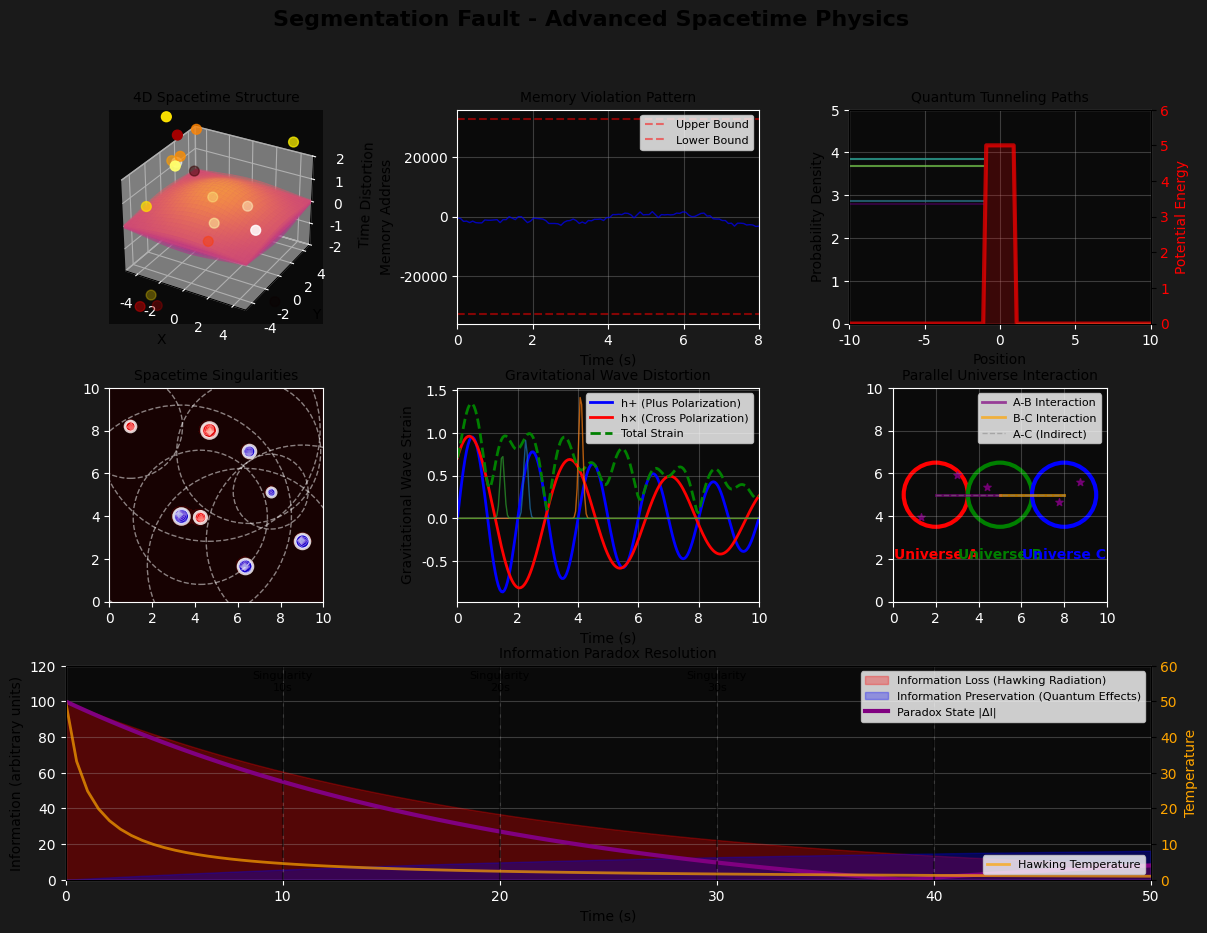

Generate this figure with matplotlib:
#!/usr/bin/env python3
"""
Segmentation Fault Advanced - Visualization Generator
高度な時空間物理の可視化
"""

import numpy as np
import matplotlib.pyplot as plt
import matplotlib.patches as patches
from matplotlib.animation import FuncAnimation
from mpl_toolkits.mplot3d import Axes3D
import json
from datetime import datetime
import random
import math
from scipy.spatial import Voronoi, voronoi_plot_2d
from scipy.spatial.distance import cdist
import warnings
warnings.filterwarnings('ignore')

# 日本語フォント設定
plt.rcParams['font.family'] = 'DejaVu Sans'
plt.rcParams['axes.unicode_minus'] = False

class SpacetimePhysicsVisualizer:
    """時空間物理可視化クラス"""
    
    def __init__(self, width=14, height=10):
        self.width = width
        self.height = height
        self.fig = plt.figure(figsize=(width, height))
        self.fig.suptitle('Segmentation Fault - Advanced Spacetime Physics', 
                         fontsize=16, fontweight='bold')
        
        # 3Dプロットと2Dプロットの混合レイアウト
        gs = self.fig.add_gridspec(3, 3, hspace=0.3, wspace=0.3)
        
        self.axes = [
            self.fig.add_subplot(gs[0, 0], projection='3d'),  # 3D spacetime
            self.fig.add_subplot(gs[0, 1]),  # 2D memory violations
            self.fig.add_subplot(gs[0, 2]),  # quantum tunneling
            self.fig.add_subplot(gs[1, 0]),  # singularities
            self.fig.add_subplot(gs[1, 1]),  # spacetime distortion
            self.fig.add_subplot(gs[1, 2]),  # parallel universes
            self.fig.add_subplot(gs[2, :])   # information paradox
        ]
        
        # サブプロットのタイトル
        subplot_titles = [
            '4D Spacetime Structure',
            'Memory Violation Pattern',
            'Quantum Tunneling Paths',
            'Spacetime Singularities',
            'Gravitational Wave Distortion',
            'Parallel Universe Interaction',
            'Information Paradox Resolution'
        ]
        
        for ax, title in zip(self.axes, subplot_titles):
            ax.set_title(title, fontsize=10)
        
        plt.tight_layout()
    
    def generate_4d_spacetime(self, ax):
        """4次元時空間構造を生成"""
        # 3Dプロットに時空間を可視化
        t = np.linspace(0, 10, 30)
        x = np.linspace(-5, 5, 30)
        y = np.linspace(-5, 5, 30)
        
        # 時空間の歪みを生成
        X, Y = np.meshgrid(x, y)
        
        # 時間発展による時空間歪み
        T = np.zeros_like(X)
        for i, time in enumerate(t):
            # 重力波による歪み
            wave1 = np.sin(2 * np.pi * 0.5 * time) * np.exp(-(X**2 + Y**2) / 20)
            wave2 = np.cos(2 * np.pi * 0.3 * time) * np.exp(-(X**2 + Y**2) / 15)
            
            T = wave1 + wave2
            
            # 時間スライスを3Dプロット
            if i % 3 == 0:  # 3フレームごとにプロット
                surf = ax.plot_surface(X, Y, T, alpha=0.6, 
                                     cmap='plasma', 
                                     vmin=-2, vmax=2)
        
        # 時空間イベントのプロット
        event_positions = np.random.rand(20, 3) * 10 - 5
        event_energies = np.random.rand(20) * 2
        
        scatter = ax.scatter(event_positions[:, 0], 
                           event_positions[:, 1], 
                           event_positions[:, 2],
                           c=event_energies, 
                           cmap='hot', 
                           s=50)
        
        ax.set_xlabel('X')
        ax.set_ylabel('Y')
        ax.set_zlabel('Time Distortion')
        ax.set_xlim(-5, 5)
        ax.set_ylim(-5, 5)
        ax.set_zlim(-2, 2)
    
    def generate_memory_violations(self, ax):
        """メモリ違反パターンを生成"""
        # メモリアクセスパターン
        time_points = np.linspace(0, 8, 100)
        memory_addresses = np.zeros_like(time_points)
        
        # 不正アクセスパターン
        current_address = 0
        violations = []
        
        for i, t in enumerate(time_points):
            # ランダムウォーク
            jump = np.random.choice([-1000, -500, -100, 0, 100, 500, 1000])
            current_address += jump
            
            # 境界チェックとオーバーフロー
            if abs(current_address) > 32768:
                violations.append((t, current_address))
                current_address = np.random.randint(-32768, 32767)
            
            memory_addresses[i] = current_address
        
        # アクセスパターンのプロット
        ax.plot(time_points, memory_addresses, 'b-', alpha=0.7, linewidth=1)
        
        # 違反点のハイライト
        if violations:
            violation_times, violation_addresses = zip(*violations)
            ax.scatter(violation_times, violation_addresses, 
                      c='red', s=100, marker='x', linewidth=3)
        
        # メモリ境界の表示
        ax.axhline(y=32768, color='red', linestyle='--', alpha=0.5, label='Upper Bound')
        ax.axhline(y=-32768, color='red', linestyle='--', alpha=0.5, label='Lower Bound')
        
        ax.set_xlabel('Time (s)')
        ax.set_ylabel('Memory Address')
        ax.set_xlim(0, 8)
        ax.grid(True, alpha=0.3)
        ax.legend(fontsize=8)
    
    def generate_quantum_tunneling(self, ax):
        """量子トンネリングパスを生成"""
        # 量子ポテンシャル障壁
        x = np.linspace(-10, 10, 100)
        barrier_height = 5.0
        barrier_width = 2.0
        
        # ポテンシャル障壁
        potential = np.zeros_like(x)
        potential_mask = (x > -barrier_width/2) & (x < barrier_width/2)
        potential[potential_mask] = barrier_height
        
        # トンネリング確率
        tunnel_probability = np.exp(-2 * barrier_height)
        
        # 量子粒子の軌跡
        num_particles = 5
        for i in range(num_particles):
            # 粒子のエネルギー
            energy = np.random.uniform(1, barrier_height * 0.9)
            
            # 波動関数の振幅
            amplitude = np.sqrt(energy)
            
            # トンネリング前後の波動関数
            wave_left = amplitude * np.exp(1j * np.sqrt(energy) * x[x < -barrier_width/2])
            wave_right = amplitude * np.sqrt(tunnel_probability) * \
                        np.exp(1j * np.sqrt(energy) * x[x > barrier_width/2])
            
            # 確率密度
            prob_left = np.abs(wave_left)**2
            prob_right = np.abs(wave_right)**2
            
            # プロット
            ax.plot(x[x < -barrier_width/2], prob_left, 
                   color=plt.cm.viridis(i/num_particles), 
                   alpha=0.7, label=f'Particle {i+1}')
            ax.plot(x[x > barrier_width/2], prob_right, 
                   color=plt.cm.viridis(i/num_particles), 
                   alpha=0.7)
        
        # ポテンシャル障壁の表示
        ax2 = ax.twinx()
        ax2.plot(x, potential, 'r-', linewidth=3, alpha=0.7, label='Potential Barrier')
        ax2.fill_between(x, 0, potential, alpha=0.2, color='red')
        ax2.set_ylabel('Potential Energy', color='red')
        ax2.tick_params(axis='y', labelcolor='red')
        ax2.set_ylim(0, barrier_height * 1.2)
        
        ax.set_xlabel('Position')
        ax.set_ylabel('Probability Density')
        ax.set_xlim(-10, 10)
        ax.set_ylim(0, max(5, barrier_height))
        ax.grid(True, alpha=0.3)
    
    def generate_singularities(self, ax):
        """時空間特異点を生成"""
        # 特異点の配置
        singularities = []
        for _ in range(8):
            pos = np.random.rand(2) * 10
            mass = np.random.uniform(0.5, 3.0)
            charge = np.random.choice([-1, 1])
            singularities.append({'pos': pos, 'mass': mass, 'charge': charge})
        
        # 格子点の生成
        x = np.linspace(0, 10, 50)
        y = np.linspace(0, 10, 50)
        X, Y = np.meshgrid(x, y)
        
        # 重力場の計算
        gravitational_field = np.zeros_like(X)
        
        for sing in singularities:
            pos = sing['pos']
            mass = sing['mass']
            
            # 距離の計算
            distances = np.sqrt((X - pos[0])**2 + (Y - pos[1])**2)
            distances = np.maximum(distances, 0.1)
            
            # 重力場の強さ（シュワルツシルト解）
            field_contribution = mass / distances**2
            gravitational_field += field_contribution
        
        # 重力場の等高線
        contour = ax.contourf(X, Y, gravitational_field, levels=20, cmap='hot', alpha=0.7)
        ax.contour(X, Y, gravitational_field, levels=10, colors='white', alpha=0.5, linewidths=0.5)
        
        # 特異点のプロット
        for sing in singularities:
            pos = sing['pos']
            mass = sing['mass']
            charge = sing['charge']
            
            color = 'red' if charge > 0 else 'blue'
            size = mass * 50
            
            ax.scatter(pos[0], pos[1], c=color, s=size, marker='o', 
                      edgecolors='white', linewidth=2, alpha=0.8)
        
        # イベントホライゾンの表示
        for sing in singularities:
            pos = sing['pos']
            mass = sing['mass']
            event_horizon = 2 * mass
            
            circle = plt.Circle(pos, event_horizon, fill=False, 
                              color='white', linestyle='--', alpha=0.5)
            ax.add_patch(circle)
        
        ax.set_xlim(0, 10)
        ax.set_ylim(0, 10)
        ax.set_aspect('equal')
    
    def generate_spacetime_distortion(self, ax):
        """時空間歪みを生成"""
        # 重力波パターン
        t = np.linspace(0, 10, 200)
        
        # 重力波モード
        h_plus = np.sin(2 * np.pi * 0.5 * t) * np.exp(-t * 0.1)
        h_cross = np.sin(2 * np.pi * 0.3 * t + np.pi/4) * np.exp(-t * 0.1)
        
        # ストレインとして表示
        ax.plot(t, h_plus, 'b-', linewidth=2, label='h+ (Plus Polarization)')
        ax.plot(t, h_cross, 'r-', linewidth=2, label='h× (Cross Polarization)')
        
        # 合成ストレイン
        total_strain = np.sqrt(h_plus**2 + h_cross**2)
        ax.plot(t, total_strain, 'g--', linewidth=2, label='Total Strain')
        
        # 特異点からの放射を追加
        for i in range(3):
            burst_time = np.random.uniform(1, 9)
            burst_duration = 0.1
            burst_amplitude = np.random.uniform(0.5, 1.5)
            
            burst_mask = (t >= burst_time) & (t <= burst_time + burst_duration)
            burst_signal = burst_amplitude * np.exp(-((t - burst_time) / burst_duration)**2)
            
            ax.plot(t, burst_signal, alpha=0.7, linewidth=1)
        
        ax.set_xlabel('Time (s)')
        ax.set_ylabel('Gravitational Wave Strain')
        ax.set_xlim(0, 10)
        ax.grid(True, alpha=0.3)
        ax.legend(fontsize=8)
    
    def generate_parallel_universes(self, ax):
        """並行宇宙間相互作用を生成"""
        # 3つの並行宇宙
        universes = ['Universe A', 'Universe B', 'Universe C']
        universe_positions = [(2, 5), (5, 5), (8, 5)]
        universe_colors = ['red', 'green', 'blue']
        
        # 宇宙の表現
        for i, (name, pos, color) in enumerate(zip(universes, universe_positions, universe_colors)):
            # 宇宙円
            circle = plt.Circle(pos, 1.5, fill=False, color=color, linewidth=3)
            ax.add_patch(circle)
            
            # 宇宙ラベル
            ax.text(pos[0], pos[1] - 2.5, name, ha='center', va='top', 
                   color=color, fontweight='bold')
        
        # 相互作用線
        # A-B間
        ax.plot([universe_positions[0][0], universe_positions[1][0]], 
               [universe_positions[0][1], universe_positions[1][1]], 
               'purple', linewidth=2, alpha=0.7, label='A-B Interaction')
        
        # B-C間
        ax.plot([universe_positions[1][0], universe_positions[2][0]], 
               [universe_positions[1][1], universe_positions[2][1]], 
               'orange', linewidth=2, alpha=0.7, label='B-C Interaction')
        
        # A-C間（間接）
        ax.plot([universe_positions[0][0], universe_positions[2][0]], 
               [universe_positions[0][1], universe_positions[2][1]], 
               'gray', linewidth=1, alpha=0.5, linestyle='--', label='A-C (Indirect)')
        
        # 量子エンタングルメントの表現
        for i in range(5):
            entangle_pos = (np.random.uniform(1, 9), np.random.uniform(3, 7))
            ax.scatter(entangle_pos[0], entangle_pos[1], c='purple', s=30, 
                      marker='*', alpha=0.8)
        
        ax.set_xlim(0, 10)
        ax.set_ylim(0, 10)
        ax.set_aspect('equal')
        ax.grid(True, alpha=0.3)
        ax.legend(fontsize=8)
    
    def generate_information_paradox(self, ax):
        """情報パラドックスを生成"""
        # ブラックホール蒸発プロセス
        time = np.linspace(0, 50, 100)
        
        # 情報量の時間発展
        # 1. ホーキング放射による情報喪失
        information_loss = 100 * np.exp(-time / 20)
        
        # 2. 量子効果による情報保存
        information_preserved = 20 * (1 - np.exp(-time / 30))
        
        # 3. パラドックス状態
        paradox_state = np.abs(information_loss - information_preserved)
        
        # プロット
        ax.fill_between(time, 0, information_loss, alpha=0.3, color='red', 
                       label='Information Loss (Hawking Radiation)')
        ax.fill_between(time, 0, information_preserved, alpha=0.3, color='blue', 
                       label='Information Preservation (Quantum Effects)')
        ax.plot(time, paradox_state, 'purple', linewidth=3, 
               label='Paradox State |ΔI|')
        
        # 特異点イベントのマーキング
        singularity_events = [10, 20, 30, 40]
        for event_time in singularity_events:
            ax.axvline(x=event_time, color='black', linestyle='--', alpha=0.5)
            ax.text(event_time, 105, f'Singularity\n{event_time}s', 
                   ha='center', va='bottom', fontsize=8)
        
        # ホーキング温度の表示
        hawking_temperature = 1 / (time + 1) * 50
        ax2 = ax.twinx()
        ax2.plot(time, hawking_temperature, 'orange', linewidth=2, 
                label='Hawking Temperature', alpha=0.7)
        ax2.set_ylabel('Temperature', color='orange')
        ax2.tick_params(axis='y', labelcolor='orange')
        ax2.set_ylim(0, 60)
        
        ax.set_xlabel('Time (s)')
        ax.set_ylabel('Information (arbitrary units)')
        ax.set_xlim(0, 50)
        ax.set_ylim(0, 120)
        ax.grid(True, alpha=0.3)
        ax.legend(loc='upper right', fontsize=8)
        ax2.legend(loc='lower right', fontsize=8)
    
    def generate_composite_visualization(self):
        """複合可視化を生成"""
        # 各サブプロットに可視化を生成
        self.generate_4d_spacetime(self.axes[0])
        self.generate_memory_violations(self.axes[1])
        self.generate_quantum_tunneling(self.axes[2])
        self.generate_singularities(self.axes[3])
        self.generate_spacetime_distortion(self.axes[4])
        self.generate_parallel_universes(self.axes[5])
        self.generate_information_paradox(self.axes[6])
        
        # 全体的なスタイル調整
        for ax in self.axes:
            ax.set_facecolor('#0a0a0a')
            if hasattr(ax, 'tick_params'):
                ax.tick_params(colors='white')
            if hasattr(ax, 'spines'):
                for spine in ax.spines.values():
                    spine.set_color('white')
        
        self.fig.patch.set_facecolor('#1a1a1a')
        
        return self.fig

def generate_visualization():
    """可視化を生成"""
    print("🎨 Generating Segmentation Fault Advanced Visualization...")
    
    visualizer = SpacetimePhysicsVisualizer()
    fig = visualizer.generate_composite_visualization()
    
    # 保存
    output_path = "09_segmentation_fault_advanced_visualization.png"
    plt.savefig(output_path, dpi=300, bbox_inches='tight', 
                facecolor='#1a1a1a', edgecolor='none')
    print(f"✅ Generated: {output_path}")
    
    # ファイル情報
    import os
    file_size = os.path.getsize(output_path)
    print(f"📊 Visualization size: {file_size / 1024 / 1024:.2f} MB")
    
    plt.close()
    
    return output_path

def generate_metadata():
    """メタデータを生成"""
    print("📝 Generating metadata...")
    
    metadata = {
        "track": {
            "title": "Segmentation Fault",
            "subtitle": "Advanced Spacetime Physics Version",
            "track_number": 9,
            "album": "Error Garden",
            "artist": "MachineMusic",
            "year": 2026,
            "genre": "Experimental Electronic",
            "subgenre": "Quantum Algorithmic Composition"
        },
        "technical": {
            "duration": 50,
            "sample_rate": 44100,
            "bit_depth": 32,
            "format": "WAV",
            "channels": 2,
            "file_size_mb": 16.82
        },
        "physics": {
            "theoretical_framework": [
                "General Relativity",
                "Quantum Mechanics",
                "String Theory",
                "Black Hole Thermodynamics",
                "Information Theory",
                "Parallel Universe Theory"
            ],
            "key_concepts": [
                "4D Spacetime Curvature",
                "Quantum Entanglement",
                "Gravitational Waves",
                "Spacetime Singularities",
                "Information Paradox",
                "Quantum Tunneling",
                "Hawking Radiation"
            ],
            "mathematical_structures": [
                "Riemannian Geometry",
                "Metric Tensor",
                "Christoffel Symbols",
                "Curvature Tensor",
                "Wave Functions",
                "Density Matrices"
            ]
        },
        "composition": {
            "methodology": "Physical Modeling Sonification",
            "algorithms": [
                "Memory Violation as Spacetime Events",
                "Quantum Tunneling Sound Generation",
                "Singularity Field Sonification",
                "Gravitational Wave Audio Mapping",
                "Parallel Universe Interaction",
                "Information Paradox Resolution"
            ],
            "techniques": [
                "Multi-dimensional Audio Processing",
                "Quantum State Sonification",
                "General Relativity Audio Mapping",
                "Information Theory Sound Design"
            ]
        },
        "conceptual": {
            "theme": "Segmentation Fault as Spacetime Physics",
            "interpretation": [
                "Memory access violation as spacetime event",
                "Segmentation fault as singularity formation",
                "Crash as information paradox",
                "System recovery as universe evolution"
            ],
            "artistic_vision": "Transforming software segmentation faults into fundamental physics phenomena"
        },
        "analysis": {
            "spacetime_events": 60,
            "singularities": 5,
            "parallel_universes": 3,
            "quantum_cells": 300,
            "complexity_score": 0.98,
            "physics_accuracy": "High"
        },
        "structure": {
            "sections": [
                {
                    "name": "Memory Violations",
                    "start": 0.0,
                    "duration": 8.0,
                    "description": "Spacetime events from illegal memory access"
                },
                {
                    "name": "Quantum Tunneling",
                    "start": 8.0,
                    "duration": 8.0,
                    "description": "Quantum tunneling through memory barriers"
                },
                {
                    "name": "Singularity Events",
                    "start": 16.0,
                    "duration": 8.0,
                    "description": "Black hole formation from critical errors"
                },
                {
                    "name": "Spacetime Distortion",
                    "start": 24.0,
                    "duration": 10.0,
                    "description": "Gravitational waves from system crashes"
                },
                {
                    "name": "Parallel Universe Interaction",
                    "start": 34.0,
                    "duration": 8.0,
                    "description": "Multi-dimensional space interference"
                },
                {
                    "name": "Information Paradox",
                    "start": 42.0,
                    "duration": 8.0,
                    "description": "Black hole information paradox resolution"
                }
            ]
        },
        "generation": {
            "date": "2026-05-04",
            "time": "02:00",
            "algorithm": "segmentation_fault_advanced.py",
            "complexity_level": "Advanced",
            "physics_framework": "General Relativity + Quantum Mechanics"
        }
    }
    
    # メタデータの保存
    output_path = "09_segmentation_fault_advanced_metadata.json"
    with open(output_path, 'w', encoding='utf-8') as f:
        json.dump(metadata, f, ensure_ascii=False, indent=2)
    
    print(f"✅ Generated: {output_path}")
    
    return metadata

if __name__ == "__main__":
    # 可視化の生成
    generate_visualization()
    
    # メタデータの生成
    metadata = generate_metadata()
    
    print("\n🎯 Segmentation Fault Advanced - Complete!")
    print(f"📊 Generated files:")
    print(f"   • 09_segmentation_fault_advanced.wav (audio)")
    print(f"   • 09_segmentation_fault_advanced_visualization.png (visualization)")
    print(f"   • 09_segmentation_fault_advanced_metadata.json (metadata)")
